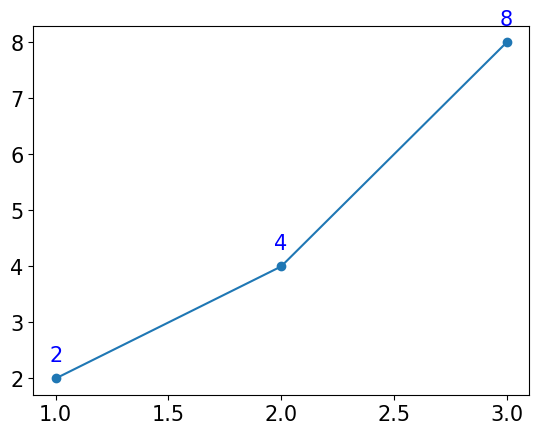

Write the Python code that produced this figure.
import matplotlib
import matplotlib.pyplot as plt

# Matplotlib
# 다양한 형태의 그래프를 통하여 데이터 시각화를 할 수 있는 라이브러리
# 06. 텍스트

# 한글 제목 폰트 설정
matplotlib.rcParams['font.size'] = 15 # 글자 크기
matplotlib.rcParams['font.family'] = 'HYGungSo-Bold' # 궁서체
matplotlib.rcParams['axes.unicode_minus'] = False # 한글 폰트 사용시, 마이너스('-') 글자가 깨지는 현상을 해결

x = [1, 2, 3]
y = [2, 4, 8]

plt.plot(x, y, marker='o')
for idx, txt in enumerate(y):
    plt.text(x[idx], y[idx] + 0.3, txt, ha='center', color='blue')
plt.show()
